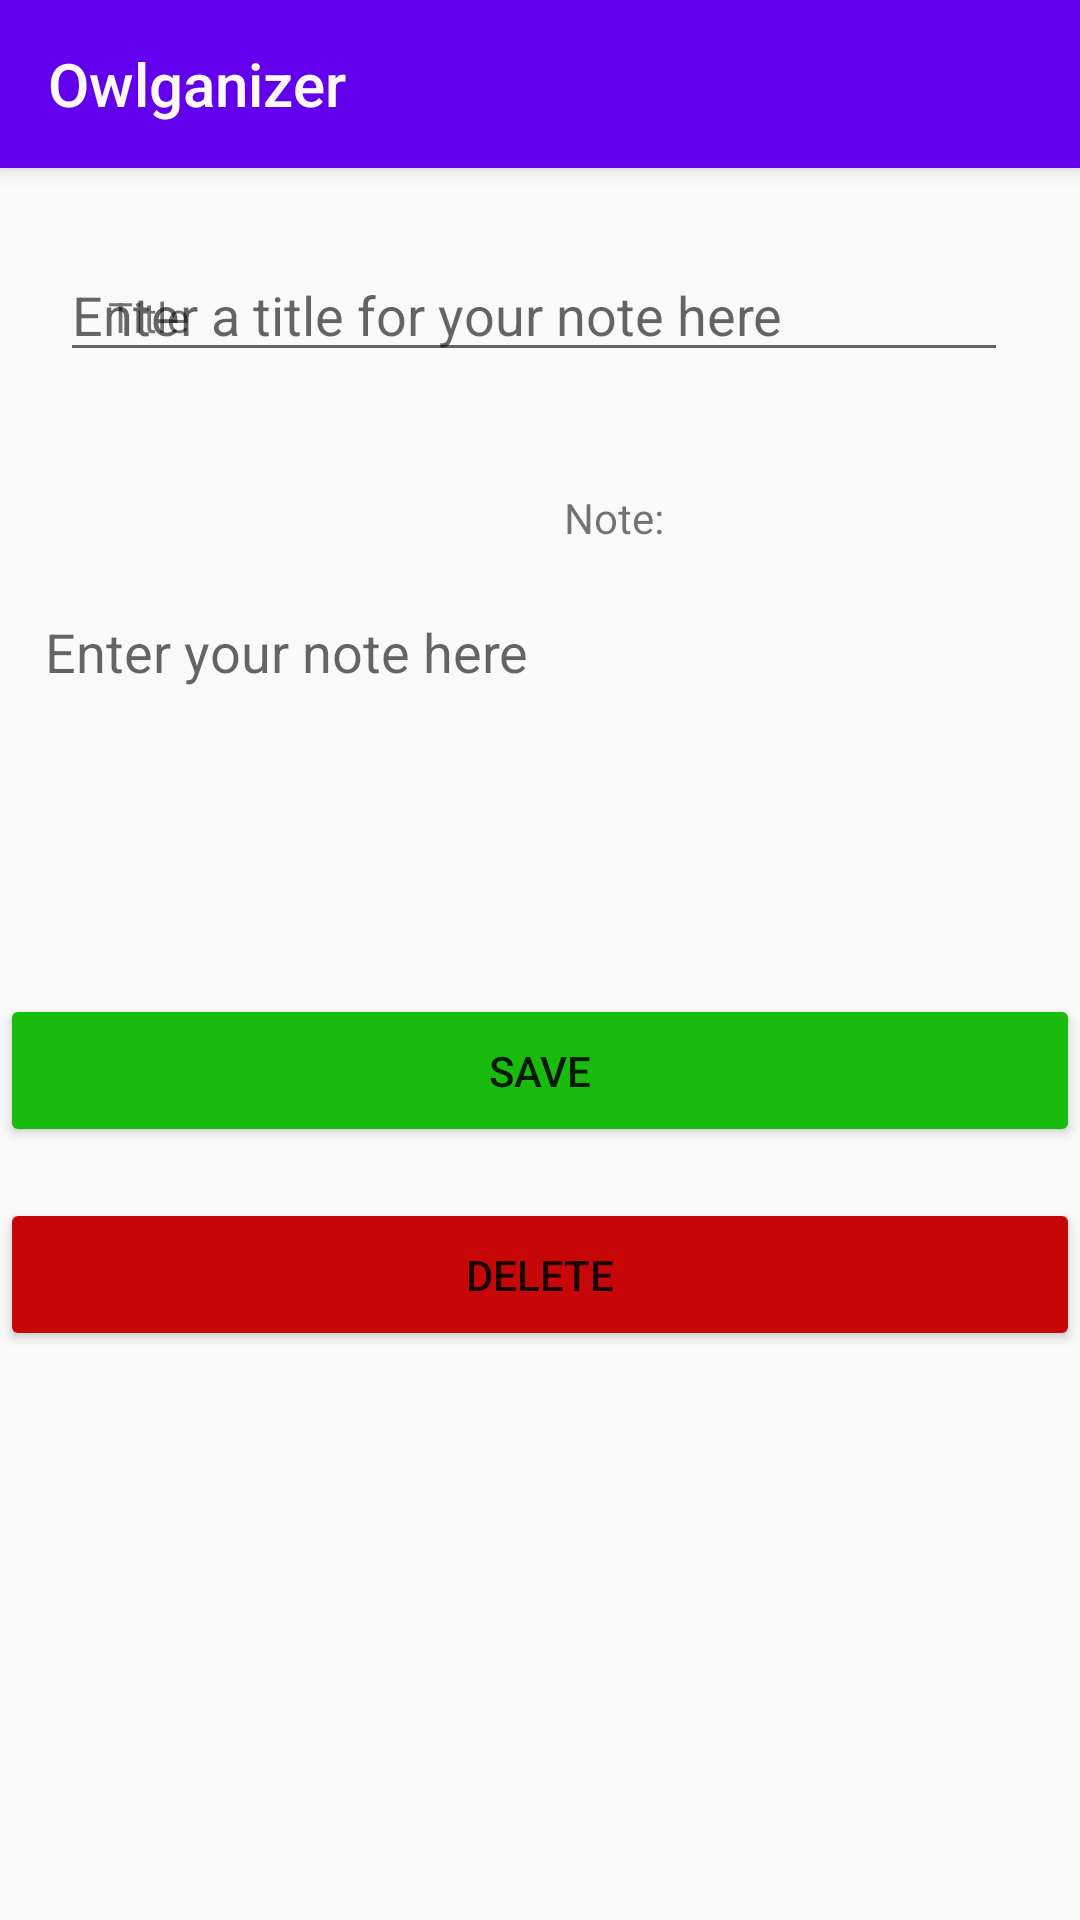

Here is an Android app screen rendered from its layout file. Give the layout XML and the strings, colors and styles it references.
<!-- AndroidManifest.xml: activity theme Theme.AppCompat.Light.NoActionBar -->
<!-- res/layout/activity_note_detail.xml -->
<?xml version="1.0" encoding="utf-8"?>
<androidx.coordinatorlayout.widget.CoordinatorLayout
    xmlns:android="http://schemas.android.com/apk/res/android"
    xmlns:app="http://schemas.android.com/apk/res-auto"
    xmlns:tools="http://schemas.android.com/tools"
    tools:context=".activities.NewNoteActivity"
    android:layout_height="wrap_content"
    android:layout_width="match_parent">
    <com.google.android.material.appbar.AppBarLayout
        android:layout_width="match_parent"
        android:layout_height="wrap_content"
        android:theme="@style/ThemeOverlay.AppCompat.ActionBar"
        >

        <androidx.appcompat.widget.Toolbar
            android:id="@+id/note_detail_action_bar"
            android:layout_width="match_parent"
            android:layout_height="?attr/actionBarSize"
            android:background="@color/colorPrimary"
            android:elevation="4dp"
            android:theme="@style/ThemeOverlay.AppCompat.ActionBar"
            android:minHeight="?attr/actionBarSize"
            app:popupTheme="@style/ThemeOverlay.AppCompat.Light"
            app:title="@string/app_name"
            app:titleTextColor="#FBF9F9" />
    </com.google.android.material.appbar.AppBarLayout>
    <androidx.constraintlayout.widget.ConstraintLayout

        android:layout_width="match_parent"
        android:layout_height="match_parent"
        >

        <Button
            android:id="@+id/note_detail_save"
            android:layout_width="match_parent"
            android:layout_height="51dp"
            android:layout_marginTop="24dp"
            android:backgroundTint="#19BB0C"
            android:text="@string/button_save"
            app:layout_constraintEnd_toEndOf="parent"
            app:layout_constraintStart_toStartOf="parent"
            app:layout_constraintTop_toBottomOf="@+id/note_detail_body" />

        <Button
            android:id="@+id/note_detail_delete"
            android:layout_width="match_parent"
            android:layout_height="51dp"
            android:layout_marginTop="92dp"
            android:backgroundTint="#C70707"
            android:text="@string/button_delete"
            app:layout_constraintEnd_toEndOf="parent"
            app:layout_constraintHorizontal_bias="1.0"
            app:layout_constraintStart_toStartOf="parent"
            app:layout_constraintTop_toBottomOf="@+id/note_detail_body" />

        <TextView
            android:id="@+id/note_detail_body_label"
            android:layout_width="wrap_content"
            android:layout_height="wrap_content"
            android:layout_marginStart="188dp"
            android:layout_marginTop="48dp"
            android:text="@string/note_body_label"
            app:layout_constraintStart_toStartOf="parent"
            app:layout_constraintTop_toBottomOf="@+id/note_detail_title_label" />

        <EditText
            android:id="@+id/note_detail_title"
            android:layout_width="316dp"
            android:layout_height="40dp"
            android:layout_marginTop="84dp"
            android:layout_marginEnd="24dp"
            android:ems="10"
            android:hint="@string/note_detail_title_hint"
            android:inputType="textPersonName"
            app:layout_constraintEnd_toEndOf="parent"
            app:layout_constraintTop_toTopOf="parent" />

        <TextView
            android:id="@+id/note_detail_title_label"
            android:layout_width="wrap_content"
            android:layout_height="wrap_content"
            android:layout_marginStart="36dp"
            android:layout_marginTop="96dp"
            android:text="@string/title_label"
            app:layout_constraintStart_toStartOf="parent"
            app:layout_constraintTop_toTopOf="parent" />

        <EditText
            android:id="@+id/note_detail_body"
            android:layout_width="match_parent"
            android:layout_height="wrap_content"
            android:layout_marginTop="8dp"
            android:background="@android:color/transparent"
            android:ems="10"
            android:gravity="start|top"
            android:hint="@string/new_note_body_hint"
            android:inputType="textMultiLine"
            android:lines="8"
            android:maxLines="10"
            android:minLines="4"
            android:padding="15dp"
            android:scrollbars="vertical"
            app:layout_constraintEnd_toEndOf="parent"
            app:layout_constraintHorizontal_bias="0.0"
            app:layout_constraintStart_toStartOf="parent"
            app:layout_constraintTop_toBottomOf="@+id/note_detail_body_label" />

    </androidx.constraintlayout.widget.ConstraintLayout>
</androidx.coordinatorlayout.widget.CoordinatorLayout>
<!-- resources referenced by this layout -->
<resources>
  <color name="colorPrimary">#6200EE</color>
  <string name="app_name">Owlganizer</string>
  <string name="button_delete">Delete</string>
  <string name="button_save">Save</string>
  <string name="new_note_body_hint">Enter your note here</string>
  <string name="note_body_label">Note:</string>
  <string name="note_detail_title_hint">Enter a title for your note here</string>
  <string name="title_label">Title</string>
</resources>
